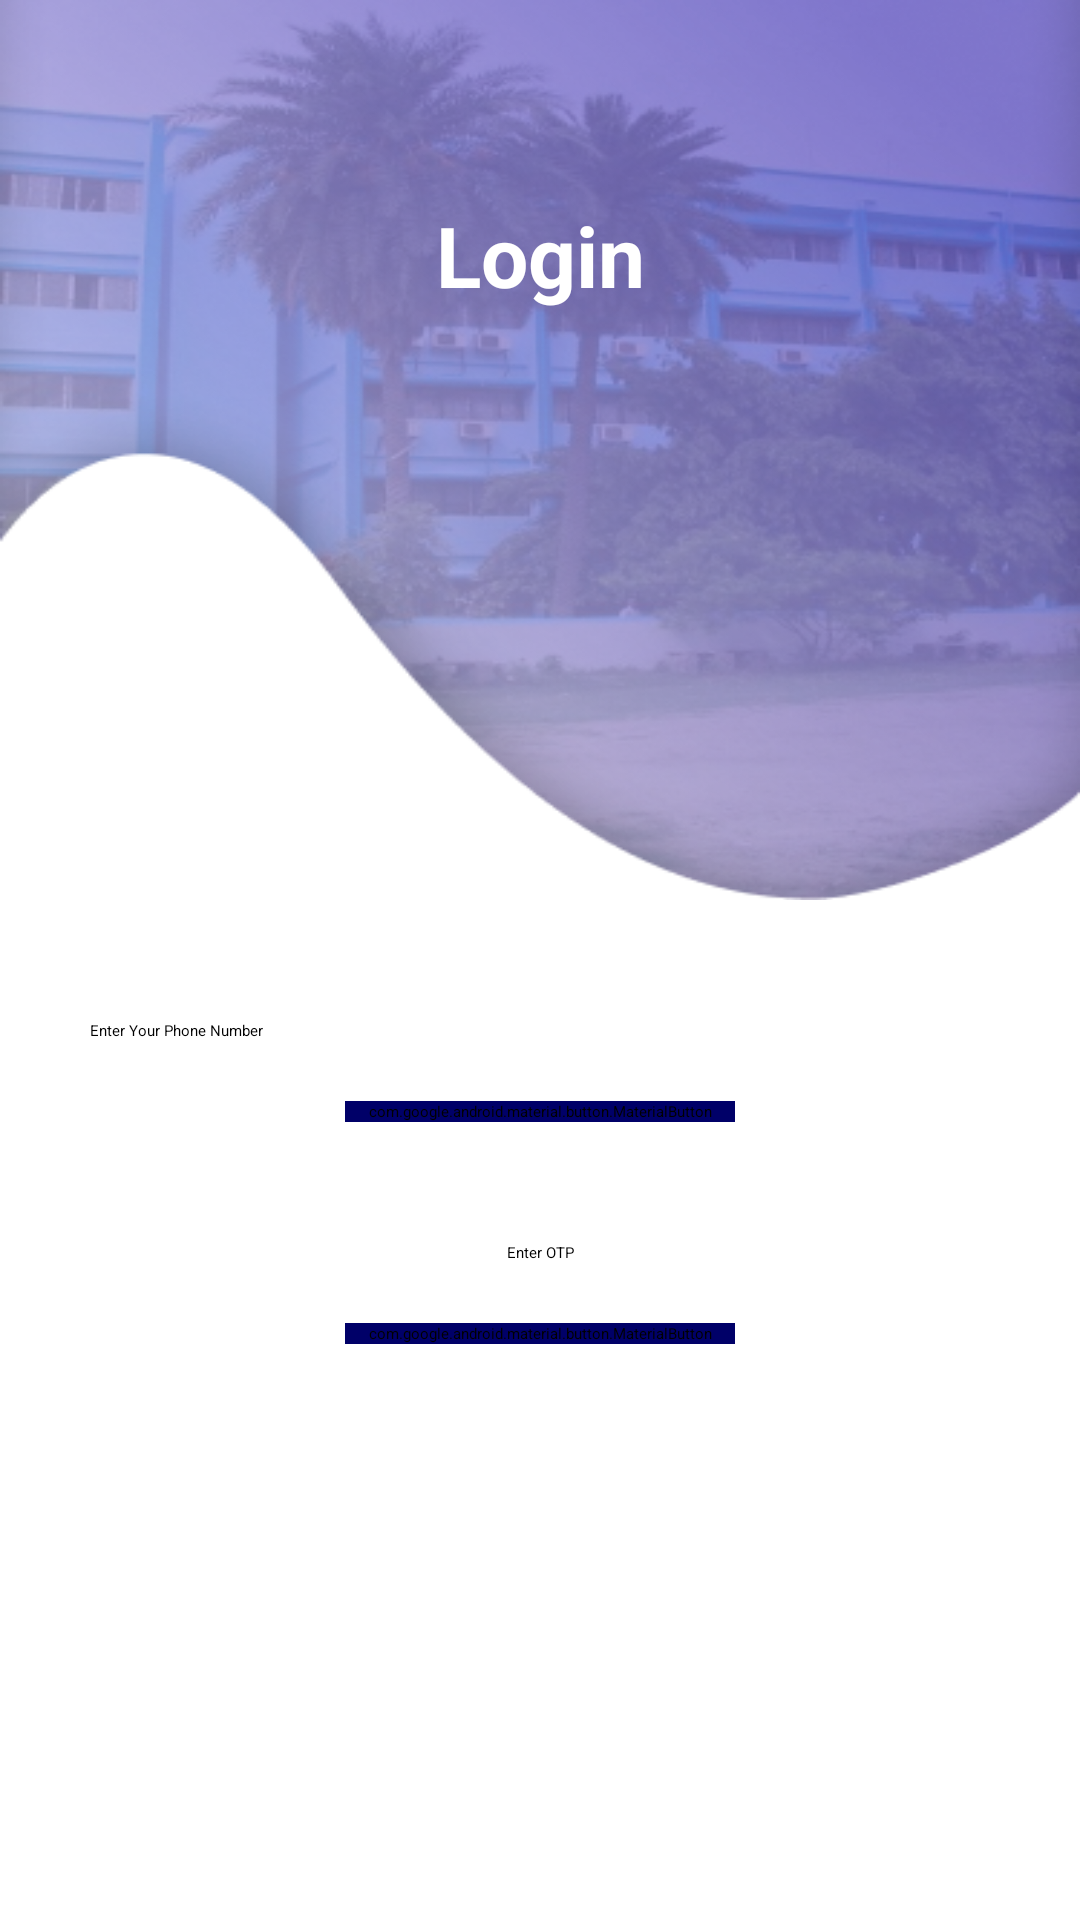

Produce the Android XML layout that renders to this screen, including the resource entries it uses.
<!-- AndroidManifest.xml: application theme Theme.IDCard -->
<!-- res/layout/activity_login_phone.xml -->
<?xml version="1.0" encoding="utf-8"?>
<layout xmlns:android="http://schemas.android.com/apk/res/android"
    xmlns:app="http://schemas.android.com/apk/res-auto"
    xmlns:tools="http://schemas.android.com/tools">

    <RelativeLayout
        android:layout_width="match_parent"
        android:layout_height="match_parent">

    <RelativeLayout
        android:id="@+id/upRl"
        android:layout_width="match_parent"
        android:layout_height="300dp"
        android:background="@drawable/up_frame">

        <TextView
            android:layout_width="match_parent"
            android:layout_height="110dp"
            android:layout_centerHorizontal="true"
            android:layout_marginTop="30dp"
            android:gravity="center"
            android:text="Login"
            android:textColor="@color/white"
            android:textSize="28sp"
            android:textStyle="bold" />

    </RelativeLayout>

        <EditText
            android:id="@+id/phnnumber"
            android:layout_width="match_parent"
            android:layout_height="wrap_content"
            android:layout_below="@id/upRl"
            android:layout_marginStart="30dp"
            android:layout_marginTop="40dp"
            android:layout_marginEnd="30dp"
            android:hint="Enter Your Phone Number"
            android:inputType="phone"
            android:drawableStart="@drawable/phone"/>

        <LinearLayout
            android:id="@+id/gOTP"
            android:layout_width="match_parent"
            android:layout_height="wrap_content"
            android:layout_below="@id/phnnumber"
            android:gravity="center"
            android:layout_marginTop="20dp">

            <com.google.android.material.button.MaterialButton
                android:id="@+id/gOTPBtn"
                android:layout_width="130dp"
                android:layout_height="wrap_content"
                android:textAllCaps="false"
                android:text="Get OTP"
                android:textColor="@color/white"
                android:textSize="18sp"
                app:cornerRadius="20dp"
                android:backgroundTint="#000068"/>

        </LinearLayout>

        <EditText
            android:id="@+id/otp"
            android:layout_width="match_parent"
            android:layout_height="wrap_content"
            android:layout_below="@id/gOTP"
            android:layout_marginStart="80dp"
            android:layout_marginTop="40dp"
            android:layout_marginEnd="80dp"
            android:gravity="center"
            android:hint="Enter OTP"
            android:inputType="phone" />

        <LinearLayout
            android:id="@+id/vOTP"
            android:layout_width="match_parent"
            android:layout_height="wrap_content"
            android:layout_below="@id/otp"
            android:gravity="center"
            android:layout_marginTop="20dp">

            <com.google.android.material.button.MaterialButton
                android:id="@+id/vOTPBtn"
                android:layout_width="130dp"
                android:layout_height="wrap_content"
                android:textAllCaps="false"
                android:text="Verify"
                android:textColor="@color/white"
                android:textSize="18sp"
                app:cornerRadius="20dp"
                android:backgroundTint="#000068"/>

        </LinearLayout>

    </RelativeLayout>

</layout>
<!-- resources referenced by this layout -->
<resources>
  <!-- drawable up_frame: png bitmap (drawable, 180977 bytes) -->
  <style name="Theme.IDCard" parent="Theme.MaterialComponents.Light.NoActionBar">
          
          <item name="colorPrimary">@color/white</item>
          <item name="colorPrimaryVariant">@color/purple_700</item>
          <item name="colorOnPrimary">@color/black</item>
          
          <item name="colorSecondary">@color/teal_200</item>
          <item name="colorSecondaryVariant">@color/teal_700</item>
          <item name="colorOnSecondary">@color/black</item>
          
          <item name="android:statusBarColor" tools:targetApi="l">?attr/colorPrimaryVariant</item>
          
          <item name="android:forceDarkAllowed" tools:targetApi="q">false</item>
      </style>
  <!-- not gathered from this repository: default colours our renderer supplied (Android Studio template values) -->
  <color name="purple_700">#FF3700B3</color>
  <color name="teal_200">#FF03DAC5</color>
  <color name="teal_700">#FF018786</color>
  <color name="black">#FF000000</color>
  <color name="white">#FFFFFFFF</color>
</resources>
